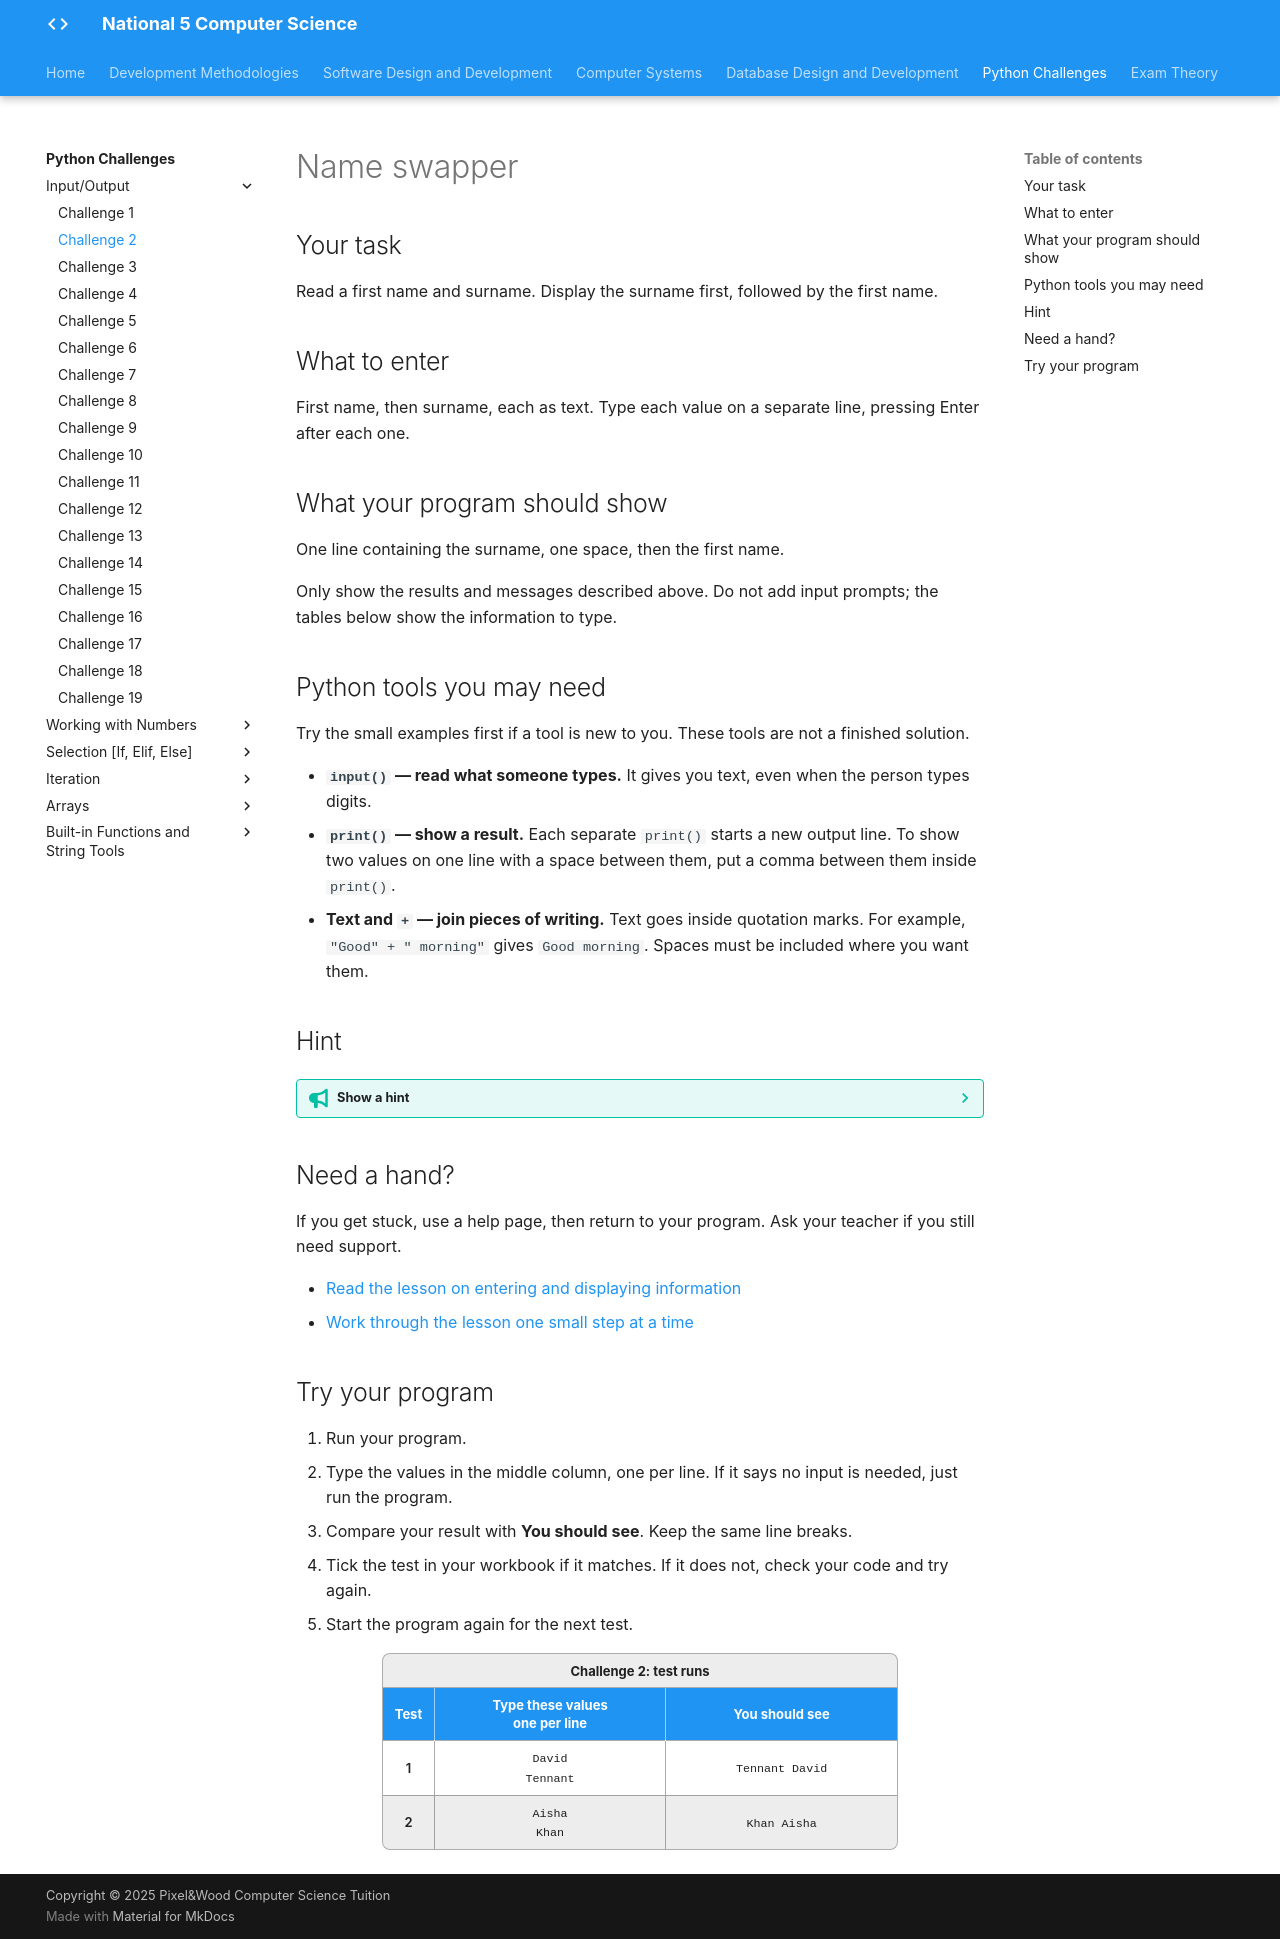

repository: Mr-Wood-CS/LN-National-5 · page: python-challenges/tasks/Challenge 2/index.html · generator: mkdocs

# Name swapper

## Your task

Read a first name and surname. Display the surname first, followed by the first name.

## What to enter

First name, then surname, each as text. Type each value on a separate line, pressing Enter after each one.

## What your program should show

One line containing the surname, one space, then the first name.

Only show the results and messages described above. Do not add input prompts; the tables below show the information to type.

## Python tools you may need

Try the small examples first if a tool is new to you. These tools are not a finished solution.

- **`input()` — read what someone types.** It gives you text, even when the person types digits.
- **`print()` — show a result.** Each separate `print()` starts a new output line. To show two values on one line with a space between them, put a comma between them inside `print()`.
- **Text and `+` — join pieces of writing.** Text goes inside quotation marks. For example, `"Good" + " morning"` gives `Good morning`. Spaces must be included where you want them.

## Hint

??? tip "Show a hint"

    The names do not need to change. Only their order in the displayed message changes.

## Need a hand?

If you get stuck, use a help page, then return to your program. Ask your teacher if you still need support.

- [Read the lesson on entering and displaying information](https://snakify.org/lessons/print_input_numbers/)
- [Work through the lesson one small step at a time](https://snakify.org/lessons/print_input_numbers/steps/1/)


## Try your program

1. Run your program.
2. Type the values in the middle column, one per line. If it says no input is needed, just run the program.
3. Compare your result with **You should see**. Keep the same line breaks.
4. Tick the test in your workbook if it matches. If it does not, check your code and try again.
5. Start the program again for the next test.

<div class="challenge-table-scroll" role="region" aria-label="Challenge 2: test runs" tabindex="0">
  <table class="challenge-table challenge-table--tests">
    <caption>Challenge 2: test runs</caption>
    <thead>
      <tr>
        <th scope="col">Test</th>
        <th scope="col">Type these values<br>one per line</th>
        <th scope="col">You should see</th>
      </tr>
    </thead>
    <tbody>
      <tr>
        <th scope="row">1</th>
        <td><code>David</code><br><code>Tennant</code></td>
        <td><code>Tennant David</code></td>
      </tr>
      <tr>
        <th scope="row">2</th>
        <td><code>Aisha</code><br><code>Khan</code></td>
        <td><code>Khan Aisha</code></td>
      </tr>
    </tbody>
  </table>
</div>
